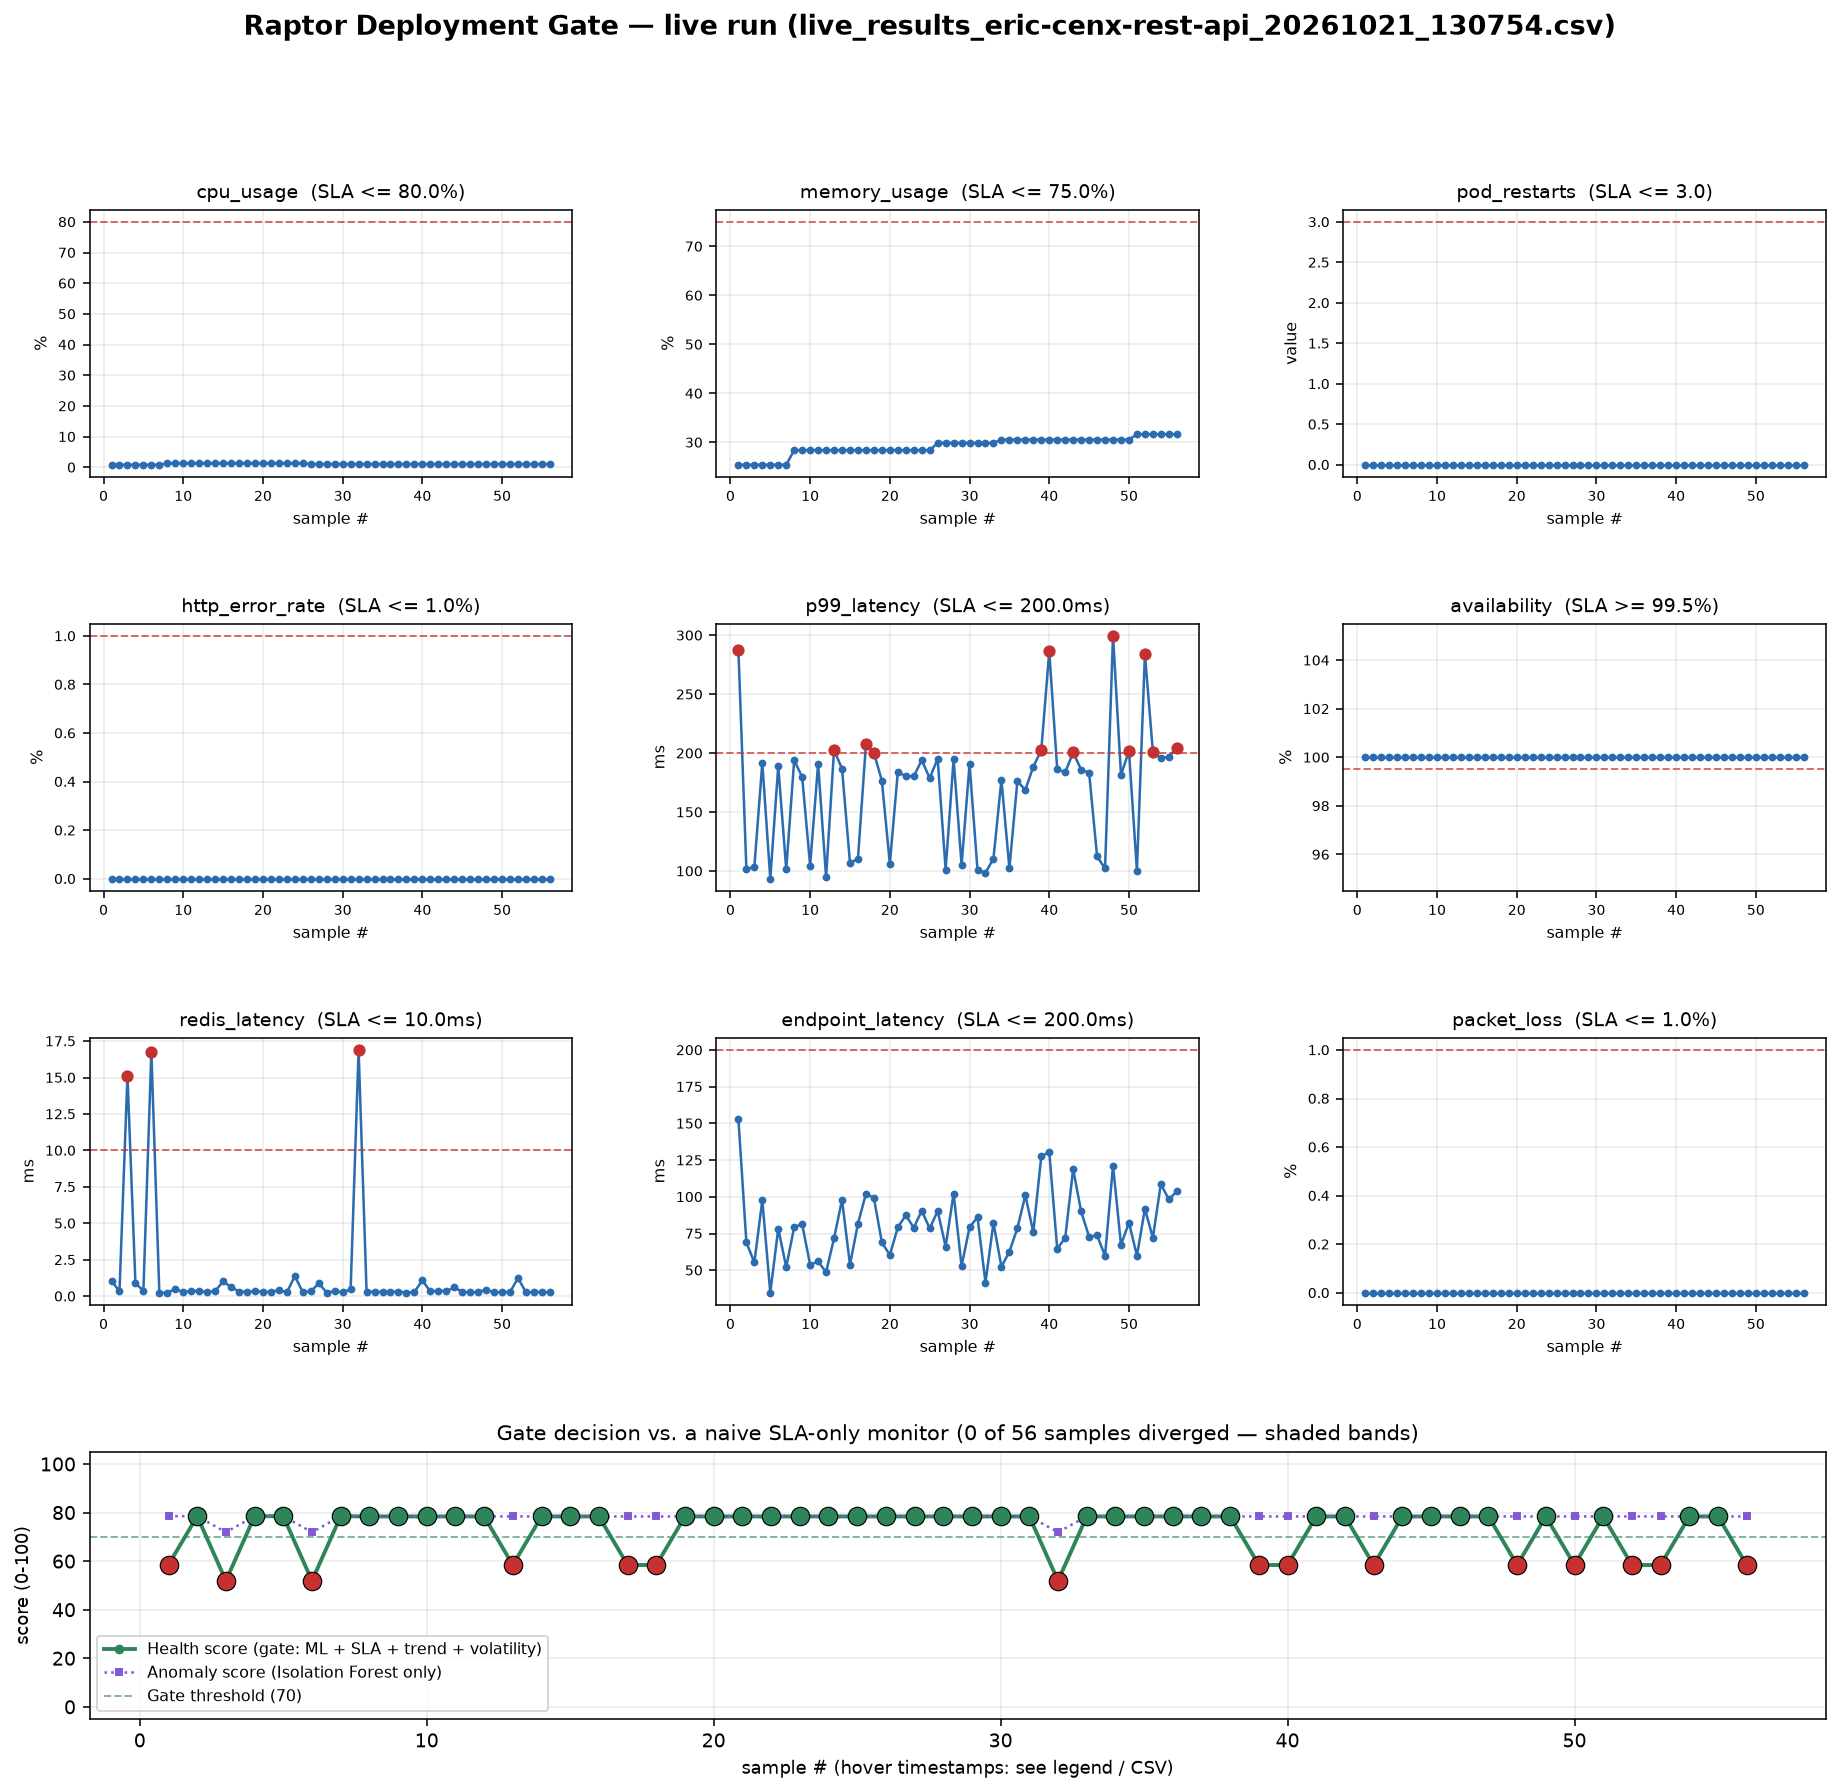

The table this chart was drawn from, first rows:
sample, timestamp, cpu_usage, memory_usage, pod_restarts, http_error_rate, p99_latency, availability, redis_latency, endpoint_latency, packet_loss, decision, health_score, anomaly_score, is_anomaly, violations, violated_metrics, promote, naive_decision, divergence, forced_rollback, persistent_breach_metrics
1, 2026-10-21T13:08:00, 0.8527, 25.44, 0.0, 0.0, 287.7, 100.0, 1.074, 153.1, 0.0, ROLLBACK, 58.5, 78.5, True, 1, p99_latency, False, ROLLBACK, False, False, 
2, 2026-10-21T13:08:01, 0.8527, 25.44, 0.0, 0.0, 101.8, 100.0, 0.323, 68.99, 0.0, PROMOTE, 78.5, 78.5, True, 0, , True, PROMOTE, False, False, 
3, 2026-10-21T13:08:03, 0.8527, 25.44, 0.0, 0.0, 103.4, 100.0, 15.13, 55.31, 0.0, ROLLBACK, 51.9, 71.9, True, 1, redis_latency, False, ROLLBACK, False, False, 
4, 2026-10-21T13:08:05, 0.8527, 25.44, 0.0, 0.0, 191.8, 100.0, 0.878, 97.62, 0.0, PROMOTE, 78.5, 78.5, True, 0, , True, PROMOTE, False, False, 
5, 2026-10-21T13:08:07, 0.8527, 25.44, 0.0, 0.0, 93.44, 100.0, 0.385, 34.65, 0.0, PROMOTE, 78.5, 78.5, True, 0, , True, PROMOTE, False, False, 
6, 2026-10-21T13:08:08, 0.8527, 25.44, 0.0, 0.0, 189.1, 100.0, 16.77, 78.32, 0.0, ROLLBACK, 51.9, 71.9, True, 1, redis_latency, False, ROLLBACK, False, False, 
7, 2026-10-21T13:08:10, 0.8527, 25.44, 0.0, 0.0, 101.3, 100.0, 0.234, 52.09, 0.0, PROMOTE, 78.5, 78.5, True, 0, , True, PROMOTE, False, False, 
8, 2026-10-21T13:08:12, 1.298, 28.4, 0.0, 0.0, 194, 100.0, 0.242, 79.46, 0.0, PROMOTE, 78.4, 78.4, True, 0, , True, PROMOTE, False, False, 
9, 2026-10-21T13:08:13, 1.298, 28.4, 0.0, 0.0, 179.7, 100.0, 0.49, 81.3, 0.0, PROMOTE, 78.4, 78.4, True, 0, , True, PROMOTE, False, False, 
10, 2026-10-21T13:08:15, 1.298, 28.4, 0.0, 0.0, 104.7, 100.0, 0.281, 53.77, 0.0, PROMOTE, 78.4, 78.4, True, 0, , True, PROMOTE, False, False, 
11, 2026-10-21T13:08:17, 1.298, 28.4, 0.0, 0.0, 190.9, 100.0, 0.37, 55.98, 0.0, PROMOTE, 78.4, 78.4, True, 0, , True, PROMOTE, False, False, 
12, 2026-10-21T13:08:18, 1.298, 28.4, 0.0, 0.0, 94.9, 100.0, 0.35, 48.68, 0.0, PROMOTE, 78.4, 78.4, True, 0, , True, PROMOTE, False, False, 
13, 2026-10-21T13:08:20, 1.298, 28.4, 0.0, 0.0, 202.8, 100.0, 0.275, 71.79, 0.0, ROLLBACK, 58.4, 78.4, True, 1, p99_latency, False, ROLLBACK, False, False, 
14, 2026-10-21T13:08:22, 1.298, 28.4, 0.0, 0.0, 186.7, 100.0, 0.344, 98, 0.0, PROMOTE, 78.4, 78.4, True, 0, , True, PROMOTE, False, False, 
15, 2026-10-21T13:08:23, 1.298, 28.4, 0.0, 0.0, 106.8, 100.0, 1.02, 53.73, 0.0, PROMOTE, 78.4, 78.4, True, 0, , True, PROMOTE, False, False, 
16, 2026-10-21T13:08:25, 1.298, 28.4, 0.0, 0.0, 110.6, 100.0, 0.62, 81.79, 0.0, PROMOTE, 78.4, 78.4, True, 0, , True, PROMOTE, False, False, 
17, 2026-10-21T13:08:27, 1.298, 28.4, 0.0, 0.0, 207.6, 100.0, 0.321, 102.1, 0.0, ROLLBACK, 58.4, 78.4, True, 1, p99_latency, False, ROLLBACK, False, False, 
18, 2026-10-21T13:08:29, 1.298, 28.4, 0.0, 0.0, 200.4, 100.0, 0.293, 99.24, 0.0, ROLLBACK, 58.4, 78.4, True, 1, p99_latency, False, ROLLBACK, False, False, 
19, 2026-10-21T13:08:30, 1.298, 28.4, 0.0, 0.0, 176.5, 100.0, 0.336, 68.95, 0.0, PROMOTE, 78.4, 78.4, True, 0, , True, PROMOTE, False, False, 
20, 2026-10-21T13:08:32, 1.298, 28.4, 0.0, 0.0, 106.1, 100.0, 0.298, 60.36, 0.0, PROMOTE, 78.4, 78.4, True, 0, , True, PROMOTE, False, False, 
21, 2026-10-21T13:08:33, 1.298, 28.4, 0.0, 0.0, 184, 100.0, 0.299, 79.12, 0.0, PROMOTE, 78.4, 78.4, True, 0, , True, PROMOTE, False, False, 
22, 2026-10-21T13:08:35, 1.298, 28.4, 0.0, 0.0, 180.6, 100.0, 0.408, 87.53, 0.0, PROMOTE, 78.4, 78.4, True, 0, , True, PROMOTE, False, False, 
23, 2026-10-21T13:08:37, 1.298, 28.4, 0.0, 0.0, 180.4, 100.0, 0.269, 78.92, 0.0, PROMOTE, 78.4, 78.4, True, 0, , True, PROMOTE, False, False, 
24, 2026-10-21T13:08:39, 1.298, 28.4, 0.0, 0.0, 194.1, 100.0, 1.378, 90.53, 0.0, PROMOTE, 78.4, 78.4, True, 0, , True, PROMOTE, False, False, 
25, 2026-10-21T13:08:40, 1.298, 28.4, 0.0, 0.0, 178.8, 100.0, 0.27, 78.47, 0.0, PROMOTE, 78.4, 78.4, True, 0, , True, PROMOTE, False, False, 
26, 2026-10-21T13:08:42, 1.077, 29.89, 0.0, 0.0, 195.3, 100.0, 0.329, 90.39, 0.0, PROMOTE, 78.4, 78.4, True, 0, , True, PROMOTE, False, False, 
27, 2026-10-21T13:08:44, 1.077, 29.89, 0.0, 0.0, 101.2, 100.0, 0.88, 66.07, 0.0, PROMOTE, 78.4, 78.4, True, 0, , True, PROMOTE, False, False, 
28, 2026-10-21T13:08:46, 1.077, 29.89, 0.0, 0.0, 194.9, 100.0, 0.254, 102.2, 0.0, PROMOTE, 78.4, 78.4, True, 0, , True, PROMOTE, False, False, 
29, 2026-10-21T13:08:48, 1.077, 29.89, 0.0, 0.0, 105.1, 100.0, 0.338, 52.77, 0.0, PROMOTE, 78.4, 78.4, True, 0, , True, PROMOTE, False, False, 
30, 2026-10-21T13:08:50, 1.077, 29.89, 0.0, 0.0, 190.6, 100.0, 0.265, 79.25, 0.0, PROMOTE, 78.4, 78.4, True, 0, , True, PROMOTE, False, False, 
31, 2026-10-21T13:08:52, 1.077, 29.89, 0.0, 0.0, 100.9, 100.0, 0.473, 86.11, 0.0, PROMOTE, 78.4, 78.4, True, 0, , True, PROMOTE, False, False, 
32, 2026-10-21T13:08:54, 1.077, 29.89, 0.0, 0.0, 98.54, 100.0, 16.89, 41.6, 0.0, ROLLBACK, 51.9, 71.9, True, 1, redis_latency, False, ROLLBACK, False, False, 
33, 2026-10-21T13:08:55, 1.077, 29.89, 0.0, 0.0, 110.5, 100.0, 0.291, 82.28, 0.0, PROMOTE, 78.4, 78.4, True, 0, , True, PROMOTE, False, False, 
34, 2026-10-21T13:08:57, 1.084, 30.56, 0.0, 0.0, 177.3, 100.0, 0.315, 52.35, 0.0, PROMOTE, 78.4, 78.4, True, 0, , True, PROMOTE, False, False, 
35, 2026-10-21T13:08:59, 1.084, 30.56, 0.0, 0.0, 102.4, 100.0, 0.291, 62.67, 0.0, PROMOTE, 78.4, 78.4, True, 0, , True, PROMOTE, False, False, 
36, 2026-10-21T13:09:00, 1.084, 30.56, 0.0, 0.0, 176.1, 100.0, 0.295, 78.57, 0.0, PROMOTE, 78.4, 78.4, True, 0, , True, PROMOTE, False, False, 
37, 2026-10-21T13:09:02, 1.084, 30.56, 0.0, 0.0, 168.8, 100.0, 0.316, 101.1, 0.0, PROMOTE, 78.4, 78.4, True, 0, , True, PROMOTE, False, False, 
38, 2026-10-21T13:09:04, 1.084, 30.56, 0.0, 0.0, 188.6, 100.0, 0.251, 75.88, 0.0, PROMOTE, 78.4, 78.4, True, 0, , True, PROMOTE, False, False, 
39, 2026-10-21T13:09:06, 1.084, 30.56, 0.0, 0.0, 202.5, 100.0, 0.293, 127.6, 0.0, ROLLBACK, 58.4, 78.4, True, 1, p99_latency, False, ROLLBACK, False, False, 
40, 2026-10-21T13:09:08, 1.084, 30.56, 0.0, 0.0, 286.4, 100.0, 1.083, 130.5, 0.0, ROLLBACK, 58.4, 78.4, True, 1, p99_latency, False, ROLLBACK, False, False, 
41, 2026-10-21T13:09:09, 1.084, 30.56, 0.0, 0.0, 186.3, 100.0, 0.323, 64.56, 0.0, PROMOTE, 78.4, 78.4, True, 0, , True, PROMOTE, False, False, 
42, 2026-10-21T13:09:11, 1.084, 30.56, 0.0, 0.0, 183.7, 100.0, 0.382, 72.07, 0.0, PROMOTE, 78.4, 78.4, True, 0, , True, PROMOTE, False, False, 
43, 2026-10-21T13:09:13, 1.084, 30.56, 0.0, 0.0, 200.7, 100.0, 0.345, 118.8, 0.0, ROLLBACK, 58.4, 78.4, True, 1, p99_latency, False, ROLLBACK, False, False, 
44, 2026-10-21T13:09:15, 1.084, 30.56, 0.0, 0.0, 185.9, 100.0, 0.599, 90.02, 0.0, PROMOTE, 78.4, 78.4, True, 0, , True, PROMOTE, False, False, 
45, 2026-10-21T13:09:17, 1.084, 30.56, 0.0, 0.0, 183.5, 100.0, 0.308, 72.77, 0.0, PROMOTE, 78.4, 78.4, True, 0, , True, PROMOTE, False, False, 
46, 2026-10-21T13:09:18, 1.084, 30.56, 0.0, 0.0, 112.4, 100.0, 0.262, 73.7, 0.0, PROMOTE, 78.4, 78.4, True, 0, , True, PROMOTE, False, False, 
47, 2026-10-21T13:09:20, 1.084, 30.56, 0.0, 0.0, 102.2, 100.0, 0.3, 59.84, 0.0, PROMOTE, 78.4, 78.4, True, 0, , True, PROMOTE, False, False, 
48, 2026-10-21T13:09:22, 1.084, 30.56, 0.0, 0.0, 299.5, 100.0, 0.433, 121.2, 0.0, ROLLBACK, 58.4, 78.4, True, 1, p99_latency, False, ROLLBACK, False, False, 
49, 2026-10-21T13:09:24, 1.084, 30.56, 0.0, 0.0, 181.6, 100.0, 0.262, 67.31, 0.0, PROMOTE, 78.4, 78.4, True, 0, , True, PROMOTE, False, False, 
50, 2026-10-21T13:09:25, 1.084, 30.56, 0.0, 0.0, 201.8, 100.0, 0.271, 82.41, 0.0, ROLLBACK, 58.4, 78.4, True, 1, p99_latency, False, ROLLBACK, False, False, 
51, 2026-10-21T13:09:27, 1.085, 31.66, 0.0, 0.0, 100.3, 100.0, 0.285, 59.85, 0.0, PROMOTE, 78.4, 78.4, True, 0, , True, PROMOTE, False, False, 
52, 2026-10-21T13:09:29, 1.085, 31.66, 0.0, 0.0, 284.1, 100.0, 1.241, 91.8, 0.0, ROLLBACK, 58.4, 78.4, True, 1, p99_latency, False, ROLLBACK, False, False, 
53, 2026-10-21T13:09:31, 1.085, 31.66, 0.0, 0.0, 201.3, 100.0, 0.262, 72.13, 0.0, ROLLBACK, 58.4, 78.4, True, 1, p99_latency, False, ROLLBACK, False, False, 
54, 2026-10-21T13:09:32, 1.085, 31.66, 0.0, 0.0, 195.7, 100.0, 0.297, 108.8, 0.0, PROMOTE, 78.4, 78.4, True, 0, , True, PROMOTE, False, False, 
55, 2026-10-21T13:09:34, 1.085, 31.66, 0.0, 0.0, 196.9, 100.0, 0.292, 98.19, 0.0, PROMOTE, 78.4, 78.4, True, 0, , True, PROMOTE, False, False, 
56, 2026-10-21T13:09:36, 1.085, 31.66, 0.0, 0.0, 204.4, 100.0, 0.268, 103.7, 0.0, ROLLBACK, 58.4, 78.4, True, 1, p99_latency, False, ROLLBACK, False, False, 
